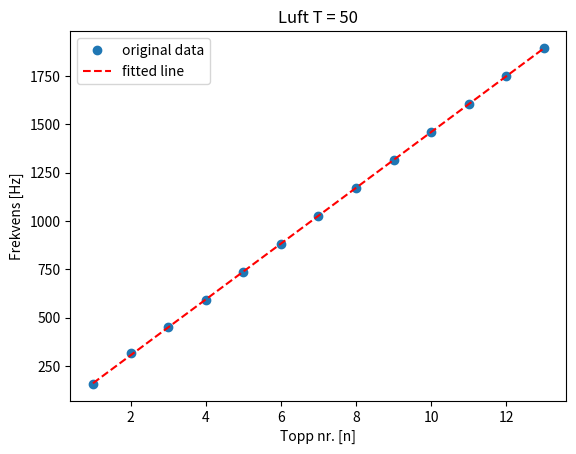

The matplotlib source for this figure:
import matplotlib.pyplot as plt
import numpy as np
from scipy import stats

data = [158.0, 316.5, 449.5, 591.5, 735.5, 879.5, 1023.4, 1168.8, 1314.7, 1459.5, 1604.5, 1750.5, 1895.5]

n = np.linspace(1, len(data), len(data))
reg = stats.linregress(n, data)

a = reg.slope
b = reg.intercept
delta_a = reg.stderr
L = 1.244
delta_L = 1.5e-3

print(f'Stigningstall:  a = {a:.4} +- {round(delta_a, 1)} [1/s]')

c = 2*L*a
delta_c = c*np.sqrt((delta_a/a)**2 + (delta_L/L)**2)
print(f'Lydhastigheten: c = {c:.4} +- {round(delta_c, 1)} [m/s]')

plt.plot(n, data, 'o', label='original data')
plt.plot(n, reg.intercept + reg.slope*n, 'r--', label='fitted line')
plt.xlabel('Topp nr. [n]')
plt.ylabel('Frekvens [Hz]')
plt.title("Luft T = 50")
plt.legend()
plt.show()